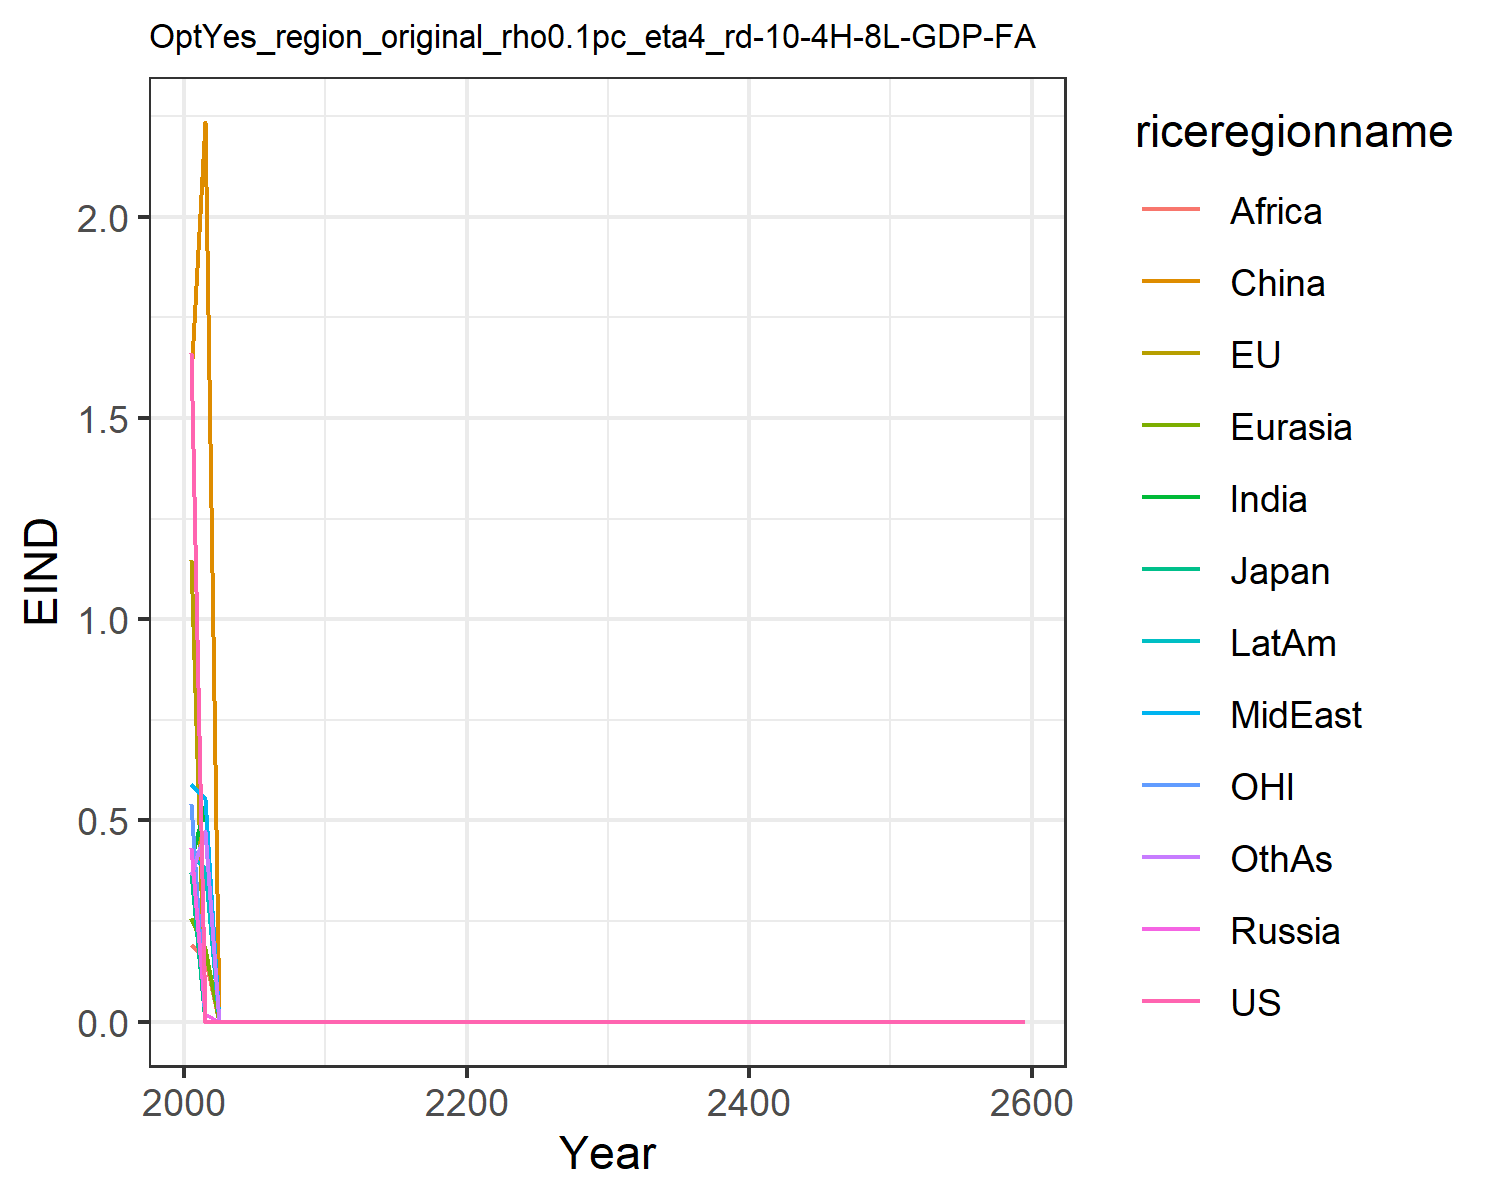

Data behind this chart, as committed beside it:
1.6621334550980102, 1.1460506191660516, 0.3699659257424831, 0.43123618180564005, 0.2566662932747705, 1.6007411280266048, 0.4051515896926559, 0.5896749604345518, 0.19137708401697257, 0.4122723985071479, 0.541778261497279, 0.3639521027378334
0.0, 0.0, 0.0, 0.01932, 0.1802, 2.235, 0.5369, 0.5544, 0.1603, 0.3817, 0.0, 0.474
0.0, 0.0, 0.0, 0.0, 0.0, 0.0, 0.0, 0.0, 0.0, 0.0, 0.0, 0.0
0.0, 0.0, 0.0, 0.0, 0.0, 0.0, 0.0, 0.0, 0.0, 0.0, 0.0, 0.0
0.0, 0.0, 0.0, 0.0, 0.0, 0.0, 0.0, 0.0, 0.0, 0.0, 0.0, 0.0
0.0, 0.0, 0.0, 0.0, 0.0, 0.0, 0.0, 0.0, 0.0, 0.0, 0.0, 0.0
0.0, 0.0, 0.0, 0.0, 0.0, 0.0, 0.0, 0.0, 0.0, 0.0, 0.0, 0.0
0.0, 0.0, 0.0, 0.0, 0.0, 0.0, 0.0, 0.0, 0.0, 0.0, 0.0, 0.0
0.0, 0.0, 0.0, 0.0, 0.0, 0.0, 0.0, 0.0, 0.0, 0.0, 0.0, 0.0
0.0, 0.0, 0.0, 0.0, 0.0, 0.0, 0.0, 0.0, 0.0, 0.0, 0.0, 0.0
0.0, 0.0, 0.0, 0.0, 0.0, 0.0, 0.0, 0.0, 0.0, 0.0, 0.0, 0.0
0.0, 0.0, 0.0, 0.0, 0.0, 0.0, 0.0, 0.0, 0.0, 0.0, 0.0, 0.0
0.0, 0.0, 0.0, 0.0, 0.0, 0.0, 0.0, 0.0, 0.0, 0.0, 0.0, 0.0
0.0, 0.0, 0.0, 0.0, 0.0, 0.0, 0.0, 0.0, 0.0, 0.0, 0.0, 0.0
0.0, 0.0, 0.0, 0.0, 0.0, 0.0, 0.0, 0.0, 0.0, 0.0, 0.0, 0.0
0.0, 0.0, 0.0, 0.0, 0.0, 0.0, 0.0, 0.0, 0.0, 0.0, 0.0, 0.0
0.0, 0.0, 0.0, 0.0, 0.0, 0.0, 0.0, 0.0, 0.0, 0.0, 0.0, 0.0
0.0, 0.0, 0.0, 0.0, 0.0, 0.0, 0.0, 0.0, 0.0, 0.0, 0.0, 0.0
0.0, 0.0, 0.0, 0.0, 0.0, 0.0, 0.0, 0.0, 0.0, 0.0, 0.0, 0.0
0.0, 0.0, 0.0, 0.0, 0.0, 0.0, 0.0, 0.0, 0.0, 0.0, 0.0, 0.0
0.0, 0.0, 0.0, 0.0, 0.0, 0.0, 0.0, 0.0, 0.0, 0.0, 0.0, 0.0
0.0, 0.0, 0.0, 0.0, 0.0, 0.0, 0.0, 0.0, 0.0, 0.0, 0.0, 0.0
0.0, 0.0, 0.0, 0.0, 0.0, 0.0, 0.0, 0.0, 0.0, 0.0, 0.0, 0.0
0.0, 0.0, 0.0, 0.0, 0.0, 0.0, 0.0, 0.0, 0.0, 0.0, 0.0, 0.0
0.0, 0.0, 0.0, 0.0, 0.0, 0.0, 0.0, 0.0, 0.0, 0.0, 0.0, 0.0
0.0, 0.0, 0.0, 0.0, 0.0, 0.0, 0.0, 0.0, 0.0, 0.0, 0.0, 0.0
0.0, 0.0, 0.0, 0.0, 0.0, 0.0, 0.0, 0.0, 0.0, 0.0, 0.0, 0.0
0.0, 0.0, 0.0, 0.0, 0.0, 0.0, 0.0, 0.0, 0.0, 0.0, 0.0, 0.0
0.0, 0.0, 0.0, 0.0, 0.0, 0.0, 0.0, 0.0, 0.0, 0.0, 0.0, 0.0
0.0, 0.0, 0.0, 0.0, 0.0, 0.0, 0.0, 0.0, 0.0, 0.0, 0.0, 0.0
0.0, 0.0, 0.0, 0.0, 0.0, 0.0, 0.0, 0.0, 0.0, 0.0, 0.0, 0.0
0.0, 0.0, 0.0, 0.0, 0.0, 0.0, 0.0, 0.0, 0.0, 0.0, 0.0, 0.0
0.0, 0.0, 0.0, 0.0, 0.0, 0.0, 0.0, 0.0, 0.0, 0.0, 0.0, 0.0
0.0, 0.0, 2.4209413801302853e-6, 0.0, 0.0, 0.0, 0.0, 0.0, 0.0, 0.0, 9.701551644068547e-7, 0.0
0.0, 0.0, 3.857664097862657e-7, 0.0, 0.0, 0.0, 0.0, 0.0, 0.0, 0.0, 0.0, 0.0
0.0, 0.0, 0.0, 0.0, 0.0, 0.0, 0.0, 0.0, 0.0, 0.0, 0.0, 0.0
0.0, 0.0, 0.0, 0.0, 0.0, 0.0, 0.0, 0.0, 0.0, 0.0, 0.0, 0.0
0.0, 0.0, 0.0, 0.0, 0.0, 0.0, 0.0, 0.0, 0.0, 0.0, 0.0, 0.0
0.0, 0.0, 2.7969914488846797e-6, 0.0, 0.0, 0.0, 0.0, 0.0, 0.0, 0.0, 0.0, 0.0
0.0, 0.0, 0.0, 0.0, 0.0, 0.0, 0.0, 0.0, 0.0, 0.0, 0.0, 0.0
0.0, 0.0, 2.980809033163702e-6, 0.0, 0.0, 0.0, 0.0, 0.0, 0.0, 0.0, 5.64692384837698e-6, 0.0
0.0, 0.0, 0.0, 0.0, 0.0, 0.0, 0.0, 0.0, 0.0, 0.0, 0.0, 0.0
0.0, 0.0, 0.0, 0.0, 0.0, 0.0, 0.0, 0.0, 0.0, 0.0, 0.0, 0.0
0.0, 0.0, 0.0, 0.0, 0.0, 0.0, 0.0, 0.0, 0.0, 0.0, 0.0, 0.0
0.0, 0.0, 0.0, 0.0, 0.0, 0.0, 0.0, 0.0, 0.0, 0.0, 0.0, 0.0
0.0, 0.0, 0.0, 0.0, 0.0, 0.0, 0.0, 0.0, 0.0, 0.0, 0.0, 0.0
0.0, 0.0, 0.0, 0.0, 0.0, 0.0, 0.0, 0.0, 0.0, 0.0, 0.0, 0.0
0.0, 0.0, 0.0, 0.0, 0.0, 0.0, 0.0, 0.0, 0.0, 0.0, 0.0, 0.0
0.0, 0.0, 0.0, 0.0, 0.0, 0.0, 0.0, 0.0, 0.0, 0.0, 0.0, 0.0
0.0, 0.0, 0.0, 0.0, 0.0, 0.0, 0.0, 0.0, 0.0, 0.0, 0.0, 0.0
0.0, 0.0, 0.0, 0.0, 0.0, 0.0, 0.0, 0.0, 0.0, 0.0, 0.0, 0.0
0.0, 0.0, 0.0, 0.0, 0.0, 0.0, 0.0, 0.0, 0.0, 0.0, 0.0, 0.0
0.0, 0.0, 0.0, 0.0, 0.0, 0.0, 0.0, 0.0, 0.0, 0.0, 0.0, 0.0
0.0, 0.0, 0.0, 0.0, 0.0, 0.0, 0.0, 0.0, 0.0, 0.0, 0.0, 0.0
0.0, 0.0, 0.0, 0.0, 0.0, 0.0, 0.0, 0.0, 0.0, 0.0, 0.0, 0.0
0.0, 0.0, 0.0, 0.0, 0.0, 0.0, 0.0, 0.0, 0.0, 0.0, 0.0, 0.0
0.0, 0.0, 0.0, 0.0, 0.0, 0.0, 0.0, 0.0, 0.0, 0.0, 0.0, 0.0
0.0, 0.0, 0.0, 0.0, 0.0, 0.0, 0.0, 0.0, 0.0, 0.0, 0.0, 0.0
0.0, 0.0, 0.0, 0.0, 0.0, 0.0, 0.0, 0.0, 0.0, 0.0, 0.0, 0.0
0.0, 0.0, 0.0, 0.0, 0.0, 0.0, 0.0, 0.0, 0.0, 0.0, 0.0, 0.0
